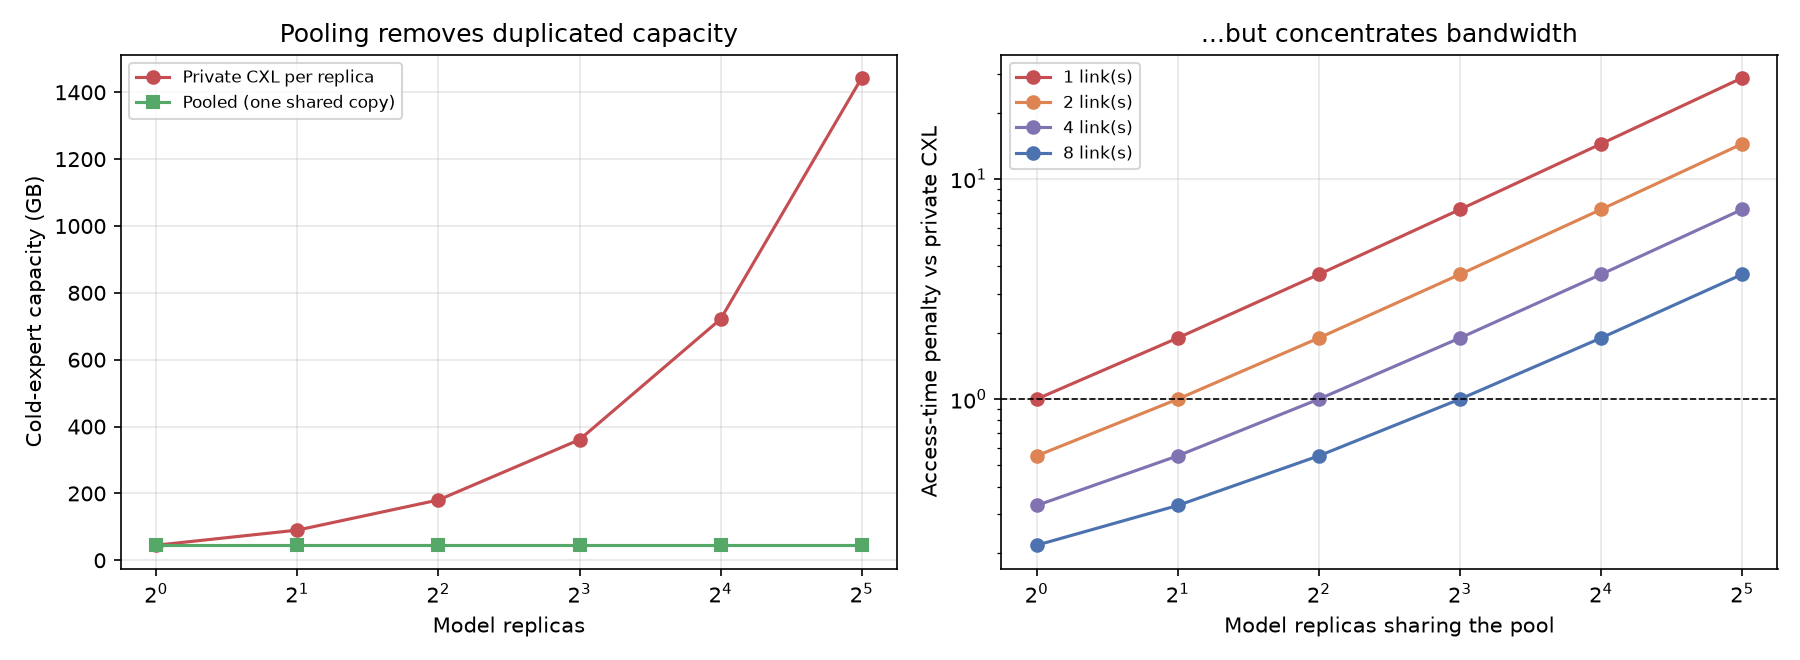

The data file committed next to this chart (first rows):
replicas, pool_links, private_cxl_gb, pooled_cxl_gb, capacity_saved_gb, consolidation_ratio, per_replica_pool_bw_gbps, access_time_private_us, access_time_pooled_us, pooled_slowdown_x
1, 1, 45.1, 45.1, 0.0, 1.0, 64.0, 2321, 2321, 1.0
1, 2, 45.1, 45.1, 0.0, 1.0, 128.0, 2321, 1282, 0.5526
1, 4, 45.1, 45.1, 0.0, 1.0, 256.0, 2321, 763.2, 0.3289
1, 8, 45.1, 45.1, 0.0, 1.0, 512.0, 2321, 503.7, 0.2171
2, 1, 90.19, 45.1, 45.1, 1.333, 32.0, 2321, 4397, 1.895
2, 2, 90.19, 45.1, 45.1, 1.333, 64.0, 2321, 2321, 1.0
2, 4, 90.19, 45.1, 45.1, 1.333, 128.0, 2321, 1282, 0.5526
2, 8, 90.19, 45.1, 45.1, 1.333, 256.0, 2321, 763.2, 0.3289
4, 1, 180.4, 45.1, 135.3, 1.6, 16.0, 2321, 8550, 3.684
4, 2, 180.4, 45.1, 135.3, 1.6, 32.0, 2321, 4397, 1.895
4, 4, 180.4, 45.1, 135.3, 1.6, 64.0, 2321, 2321, 1.0
4, 8, 180.4, 45.1, 135.3, 1.6, 128.0, 2321, 1282, 0.5526
8, 1, 360.8, 45.1, 315.7, 1.778, 8.0, 2321, 16855, 7.264
8, 2, 360.8, 45.1, 315.7, 1.778, 16.0, 2321, 8550, 3.684
8, 4, 360.8, 45.1, 315.7, 1.778, 32.0, 2321, 4397, 1.895
8, 8, 360.8, 45.1, 315.7, 1.778, 64.0, 2321, 2321, 1.0
16, 1, 721.6, 45.1, 676.5, 1.882, 4.0, 2321, 33467, 14.42
16, 2, 721.6, 45.1, 676.5, 1.882, 8.0, 2321, 16855, 7.264
16, 4, 721.6, 45.1, 676.5, 1.882, 16.0, 2321, 8550, 3.684
16, 8, 721.6, 45.1, 676.5, 1.882, 32.0, 2321, 4397, 1.895
32, 1, 1443, 45.1, 1398, 1.939, 2.0, 2321, 66689, 28.74
32, 2, 1443, 45.1, 1398, 1.939, 4.0, 2321, 33467, 14.42
32, 4, 1443, 45.1, 1398, 1.939, 8.0, 2321, 16855, 7.264
32, 8, 1443, 45.1, 1398, 1.939, 16.0, 2321, 8550, 3.684
